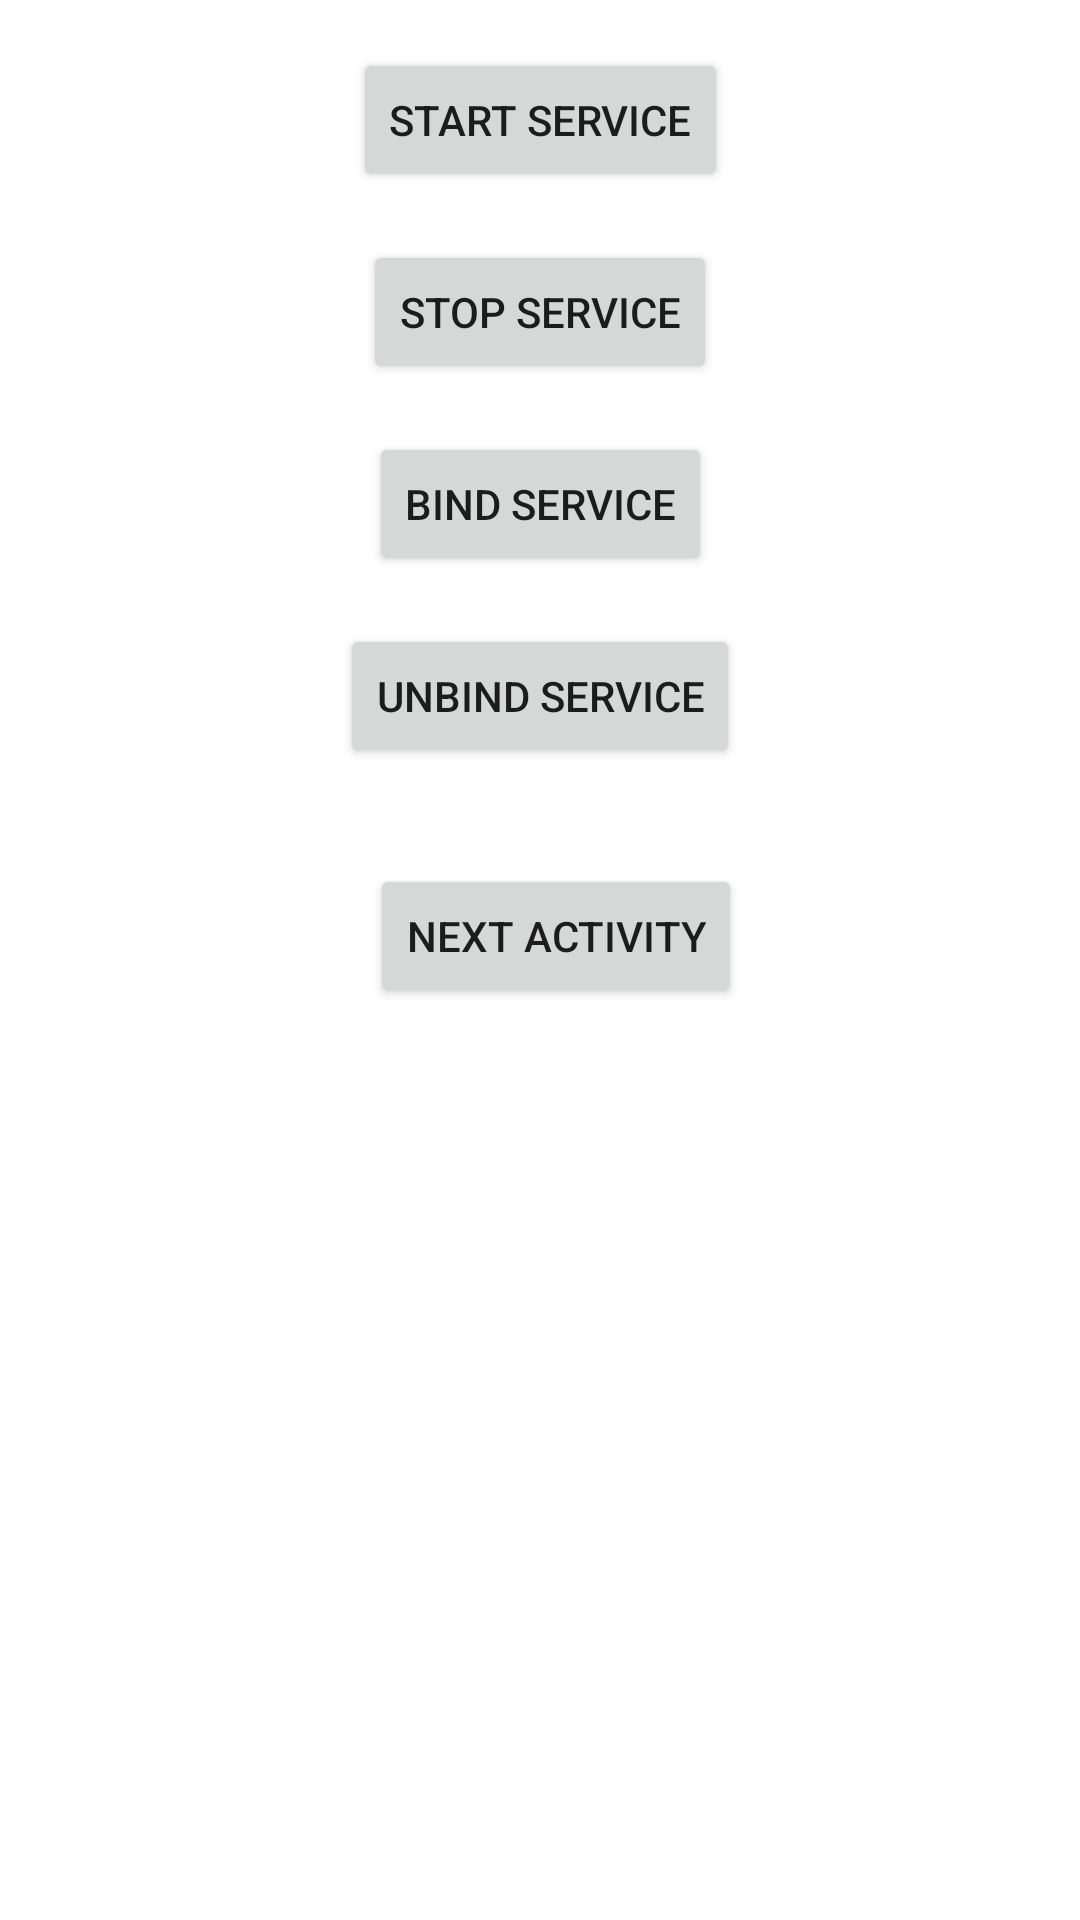

Here is an Android app screen rendered from its layout file. Give the layout XML and the strings, colors and styles it references.
<!-- AndroidManifest.xml: application theme Theme.BAD_02 -->
<!-- res/layout/activity_second.xml -->
<?xml version="1.0" encoding="utf-8"?>
<androidx.constraintlayout.widget.ConstraintLayout xmlns:android="http://schemas.android.com/apk/res/android"
    android:layout_width="match_parent"
    android:layout_height="match_parent"
    xmlns:app="http://schemas.android.com/apk/res-auto">
    <androidx.constraintlayout.widget.ConstraintLayout
        android:layout_width="match_parent"
        android:layout_height="match_parent">

        <Button
            android:id="@+id/buttonNext"
            android:layout_width="wrap_content"
            android:layout_height="wrap_content"
            android:layout_marginTop="288dp"
            android:text="Next Activity"
            app:layout_constraintEnd_toEndOf="parent"
            app:layout_constraintHorizontal_bias="0.522"
            app:layout_constraintStart_toStartOf="parent"
            app:layout_constraintTop_toTopOf="parent" />

        <Button
            android:id="@+id/buttonStartService"
            android:layout_width="wrap_content"
            android:layout_height="wrap_content"
            android:text="Start Service"
            app:layout_constraintTop_toTopOf="parent"
            app:layout_constraintStart_toStartOf="parent"
            app:layout_constraintEnd_toEndOf="parent"
            android:layout_marginTop="16dp"/>

        <Button
            android:id="@+id/buttonStopService"
            android:layout_width="wrap_content"
            android:layout_height="wrap_content"
            android:text="Stop Service"
            app:layout_constraintTop_toBottomOf="@id/buttonStartService"
            app:layout_constraintStart_toStartOf="parent"
            app:layout_constraintEnd_toEndOf="parent"
            android:layout_marginTop="16dp"/>

        <Button
            android:id="@+id/buttonBindService"
            android:layout_width="wrap_content"
            android:layout_height="wrap_content"
            android:text="Bind Service"
            app:layout_constraintTop_toBottomOf="@id/buttonStopService"
            app:layout_constraintStart_toStartOf="parent"
            app:layout_constraintEnd_toEndOf="parent"
            android:layout_marginTop="16dp"/>

        <Button
            android:id="@+id/buttonUnbindService"
            android:layout_width="wrap_content"
            android:layout_height="wrap_content"
            android:text="Unbind Service"
            app:layout_constraintTop_toBottomOf="@id/buttonBindService"
            app:layout_constraintStart_toStartOf="parent"
            app:layout_constraintEnd_toEndOf="parent"
            android:layout_marginTop="16dp"/>

    </androidx.constraintlayout.widget.ConstraintLayout>

</androidx.constraintlayout.widget.ConstraintLayout>
<!-- resources referenced by this layout -->
<resources>
  <style name="Theme.BAD_02" parent="Theme.MaterialComponents.DayNight.DarkActionBar">
          
          <item name="colorPrimary">@color/purple_500</item>
          <item name="colorPrimaryVariant">@color/purple_700</item>
          <item name="colorOnPrimary">@color/white</item>
          
          <item name="colorSecondary">@color/teal_200</item>
          <item name="colorSecondaryVariant">@color/teal_700</item>
          <item name="colorOnSecondary">@color/black</item>
          
          <item name="android:statusBarColor">?attr/colorPrimaryVariant</item>
          
      </style>
  <!-- not gathered from this repository: default colours our renderer supplied (Android Studio template values) -->
  <color name="purple_500">#FF6200EE</color>
  <color name="purple_700">#FF3700B3</color>
  <color name="teal_200">#FF03DAC5</color>
  <color name="teal_700">#FF018786</color>
  <color name="black">#FF000000</color>
  <color name="white">#FFFFFFFF</color>
</resources>
